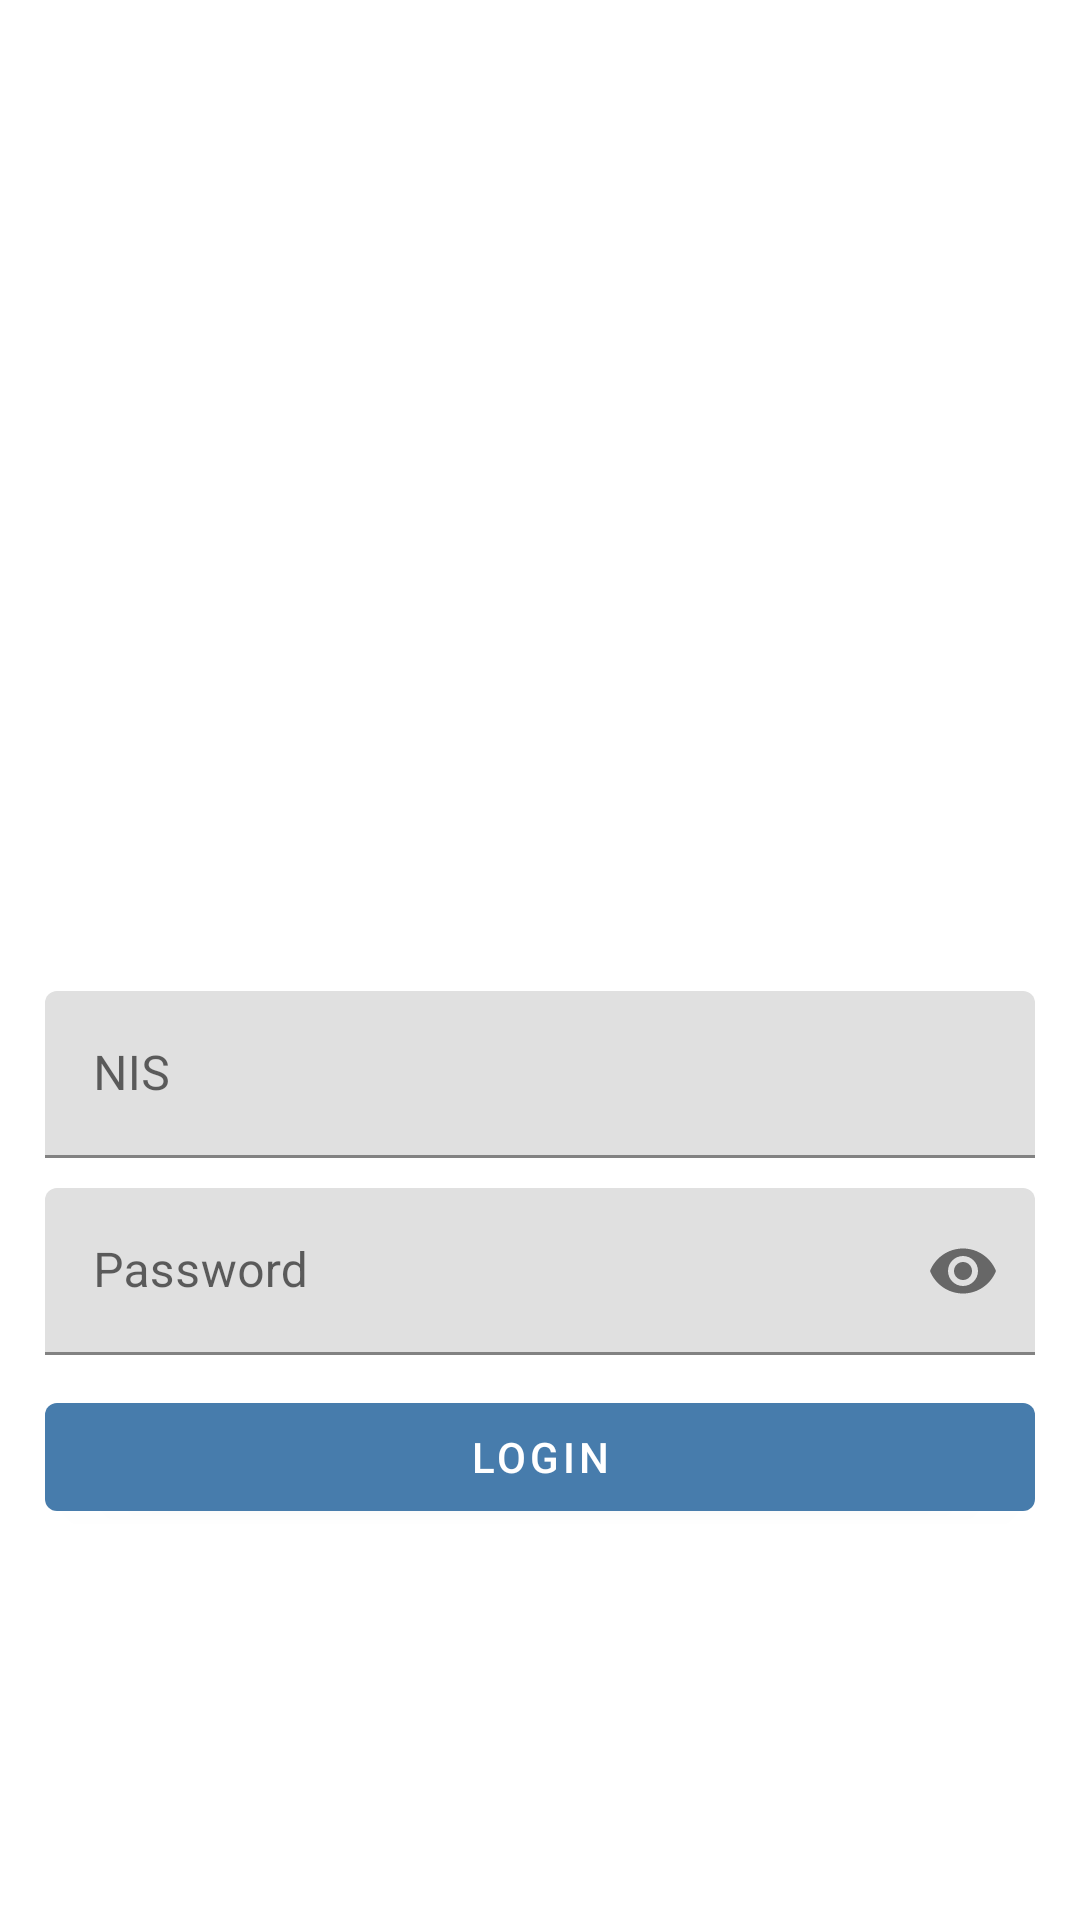

Write the Android layout XML for this screen, with the resource values it uses.
<!-- AndroidManifest.xml: application theme Theme.ZieRules -->
<!-- res/layout/activity_login.xml -->
<?xml version="1.0" encoding="utf-8"?>
<LinearLayout xmlns:android="http://schemas.android.com/apk/res/android"
    xmlns:app="http://schemas.android.com/apk/res-auto"
    xmlns:tools="http://schemas.android.com/tools"
    android:layout_width="match_parent"
    android:layout_height="match_parent"

    tools:context=".LoginActivity">

    <LinearLayout
        android:layout_width="match_parent"
        android:orientation="vertical"
        android:layout_marginHorizontal="15dp"
        android:layout_gravity="center"
        android:layout_height="wrap_content">

        <ImageView
            android:layout_width="match_parent"
            android:src="@mipmap/ic_launcher"
            android:layout_marginBottom="50dp"
            android:layout_height="150dp"></ImageView>

        <com.google.android.material.textfield.TextInputLayout
            android:layout_width="match_parent"
            android:layout_height="wrap_content">

            <com.google.android.material.textfield.TextInputEditText
                android:id="@+id/editTextNIS"
                android:layout_width="match_parent"
                android:layout_height="wrap_content"
                android:hint="NIS" />

        </com.google.android.material.textfield.TextInputLayout>

        <com.google.android.material.textfield.TextInputLayout
            android:layout_width="match_parent"
            app:passwordToggleEnabled="true"
            android:layout_marginVertical="10dp"
            android:layout_height="wrap_content">

            <com.google.android.material.textfield.TextInputEditText
                android:id="@+id/editTextPassword"
                android:layout_width="match_parent"
                android:layout_height="wrap_content"
                android:hint="Password"

                android:inputType="textPassword"  />

        </com.google.android.material.textfield.TextInputLayout>

        <com.google.android.material.button.MaterialButton
            android:id="@+id/buttonLogin"
            android:layout_width="match_parent"
            android:layout_height="wrap_content"
            android:text="Login" />


    </LinearLayout>


</LinearLayout>
<!-- resources referenced by this layout -->
<resources>
  <style name="Theme.ZieRules" parent="Theme.MaterialComponents.DayNight.DarkActionBar">
          
          <item name="colorPrimary">@color/blue_smakzei</item>
          <item name="colorPrimaryVariant">@color/blue_smakzei</item>
          <item name="colorOnPrimary">@color/white</item>
          
          <item name="colorSecondary">@color/teal_200</item>
          <item name="colorSecondaryVariant">@color/teal_700</item>
          <item name="colorOnSecondary">@color/black</item>
          
          <item name="android:statusBarColor">?attr/colorPrimaryVariant</item>
          
      </style>
  <color name="blue_smakzei">#477CAC</color>
  <color name="white">#FFFFFFFF</color>
  <color name="teal_200">#FF03DAC5</color>
  <color name="teal_700">#FF018786</color>
  <color name="black">#FF000000</color>
</resources>
